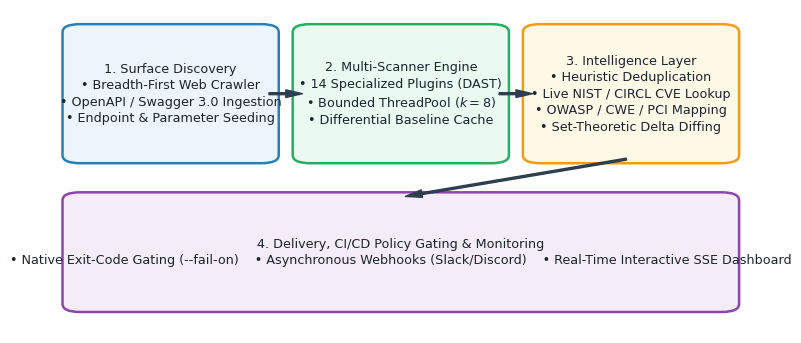
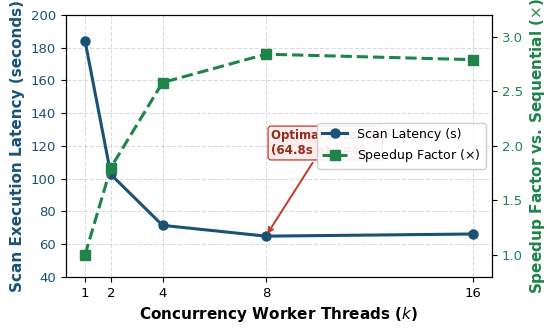
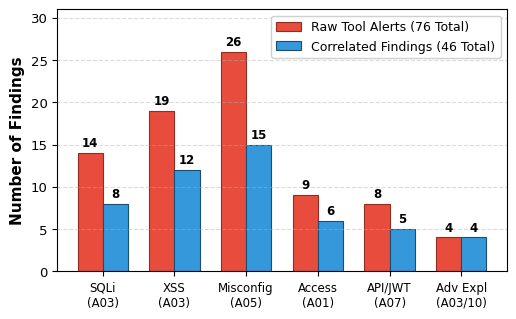
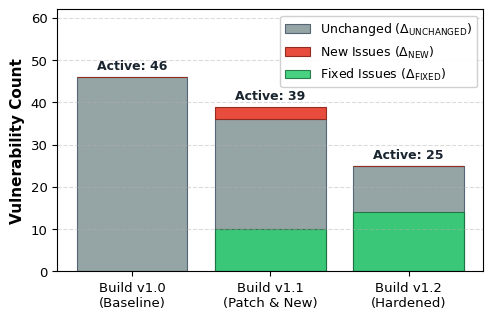

These charts were generated, in order, by the following Python code:
import os
import matplotlib.pyplot as plt
from matplotlib.patches import FancyBboxPatch
import numpy as np

# Ensure output directory exists
os.makedirs("paper/figures", exist_ok=True)

# Set high-DPI and professional publication styling
plt.rcParams.update({
    'font.family': 'sans-serif',
    'font.sans-serif': ['DejaVu Sans', 'Arial', 'Helvetica'],
    'font.size': 10,
    'axes.labelsize': 11,
    'axes.titlesize': 11,
    'xtick.labelsize': 9.5,
    'ytick.labelsize': 9.5,
    'legend.fontsize': 9,
    'figure.dpi': 300,
    'savefig.dpi': 300,
    'savefig.bbox': 'tight'
})

# ---------------------------------------------------------------------------
# Figure 1: Architecture Pipeline Overview
# ---------------------------------------------------------------------------
fig, ax = plt.subplots(figsize=(9.0, 4.2))
ax.set_xlim(0, 1)
ax.set_ylim(0, 1)
ax.axis('off')

boxes = [
    {
        "title": "1. Surface Discovery\n• Breadth-First Web Crawler\n• OpenAPI / Swagger 3.0 Ingestion\n• Endpoint & Parameter Seeding",
        "xy": (0.03, 0.54), "w": 0.28, "h": 0.40, "fc": "#EBF5FB", "ec": "#2980B9"
    },
    {
        "title": "2. Multi-Scanner Engine\n• 14 Specialized Plugins (DAST)\n• Bounded ThreadPool ($k=8$)\n• Differential Baseline Cache",
        "xy": (0.36, 0.54), "w": 0.28, "h": 0.40, "fc": "#EAFAF1", "ec": "#27AE60"
    },
    {
        "title": "3. Intelligence Layer\n• Heuristic Deduplication\n• Live NIST / CIRCL CVE Lookup\n• OWASP / CWE / PCI Mapping\n• Set-Theoretic Delta Diffing",
        "xy": (0.69, 0.54), "w": 0.28, "h": 0.40, "fc": "#FEF9E7", "ec": "#F39C12"
    },
    {
        "title": "4. Delivery, CI/CD Policy Gating & Monitoring\n• Native Exit-Code Gating (--fail-on)    • Asynchronous Webhooks (Slack/Discord)    • Real-Time Interactive SSE Dashboard",
        "xy": (0.03, 0.08), "w": 0.94, "h": 0.34, "fc": "#F4ECF7", "ec": "#8E44AD"
    }
]

for b in boxes:
    patch = FancyBboxPatch(b["xy"], b["w"], b["h"],
                           boxstyle="round,pad=0.015,rounding_size=0.025",
                           facecolor=b["fc"], edgecolor=b["ec"], linewidth=1.8, zorder=2)
    ax.add_patch(patch)
    ax.text(b["xy"][0] + b["w"]/2, b["xy"][1] + b["h"]/2, b["title"],
            ha="center", va="center", fontsize=9.2, fontweight="medium", color="#1A252F", zorder=3, linespacing=1.35)

# Draw connecting arrows
arrow_props = dict(facecolor='#2C3E50', edgecolor='#2C3E50', width=1.4, headwidth=5.5, shrink=0.02)
ax.annotate('', xy=(0.36, 0.74), xytext=(0.31, 0.74), arrowprops=arrow_props)
ax.annotate('', xy=(0.69, 0.74), xytext=(0.64, 0.74), arrowprops=arrow_props)
ax.annotate('', xy=(0.50, 0.42), xytext=(0.83, 0.54), arrowprops=dict(facecolor='#2C3E50', edgecolor='#2C3E50', width=1.4, headwidth=5.5, shrink=0.02))

plt.savefig("paper/figures/fig1_architecture.pdf")
plt.savefig("paper/figures/fig1_architecture.png")
plt.close()

# ---------------------------------------------------------------------------
# Figure 2: Scan Latency vs. Concurrency Threads
# ---------------------------------------------------------------------------
threads = [1, 2, 4, 8, 16]
latency = [184.2, 102.5, 71.4, 64.8, 66.1]
speedup = [1.0, 1.80, 2.58, 2.84, 2.79]

fig, ax1 = plt.subplots(figsize=(5.5, 3.4))

color = '#1A5276'
ax1.set_xlabel('Concurrency Worker Threads ($k$)', fontweight='bold')
ax1.set_ylabel('Scan Execution Latency (seconds)', color=color, fontweight='bold')
line1 = ax1.plot(threads, latency, marker='o', color=color, linewidth=2.2, markersize=6.5, label='Scan Latency (s)')
ax1.tick_params(axis='y', labelcolor=color)
ax1.set_xticks(threads)
ax1.set_ylim(40, 200)
ax1.grid(True, linestyle='--', alpha=0.45)

ax1.annotate('Optimal Latency\n(64.8s at k=8)', xy=(8, 64.8), xytext=(8.2, 115),
             arrowprops=dict(arrowstyle="->", color='#C0392B', lw=1.4),
             bbox=dict(boxstyle="round,pad=0.25", fc="#FDEDEC", ec="#C0392B", lw=0.9),
             fontweight='bold', fontsize=8.5, color='#922B21')

ax2 = ax1.twinx()
color = '#1E8449'
ax2.set_ylabel('Speedup Factor vs. Sequential ($\\times$)', color=color, fontweight='bold')
line2 = ax2.plot(threads, speedup, marker='s', color=color, linewidth=2.2, linestyle='--', markersize=6.5, label='Speedup Factor ($\\times$)')
ax2.tick_params(axis='y', labelcolor=color)
ax2.set_ylim(0.8, 3.2)

lines = line1 + line2
labels = [l.get_label() for l in lines]
ax1.legend(lines, labels, loc='center right', framealpha=0.92)

plt.savefig("paper/figures/fig2_latency.pdf")
plt.savefig("paper/figures/fig2_latency.png")
plt.close()

# ---------------------------------------------------------------------------
# Figure 3: Alert Noise Reduction (Raw vs Correlated Findings)
# ---------------------------------------------------------------------------
categories = ['SQLi\n(A03)', 'XSS\n(A03)', 'Misconfig\n(A05)', 'Access\n(A01)', 'API/JWT\n(A07)', 'Adv Expl\n(A03/10)']
raw_alerts = [14, 19, 26, 9, 8, 4]
correlated = [8, 12, 15, 6, 5, 4]

x = np.arange(len(categories))
width = 0.35

fig, ax = plt.subplots(figsize=(5.8, 3.4))
rects1 = ax.bar(x - width/2, raw_alerts, width, label='Raw Tool Alerts (76 Total)', color='#E74C3C', edgecolor='#922B21', linewidth=0.8)
rects2 = ax.bar(x + width/2, correlated, width, label='Correlated Findings (46 Total)', color='#3498DB', edgecolor='#1B4F72', linewidth=0.8)

ax.set_ylabel('Number of Findings', fontweight='bold')
ax.set_xticks(x)
ax.set_xticklabels(categories, fontsize=8.5)
ax.set_ylim(0, 31)
ax.legend(loc='upper right', framealpha=0.92)
ax.grid(axis='y', linestyle='--', alpha=0.45)

def autolabel(rects):
    for rect in rects:
        height = rect.get_height()
        ax.annotate(f'{height}',
                    xy=(rect.get_x() + rect.get_width() / 2, height),
                    xytext=(0, 2.5),
                    textcoords="offset points",
                    ha='center', va='bottom', fontsize=8.5, fontweight='bold')

autolabel(rects1)
autolabel(rects2)

plt.savefig("paper/figures/fig3_noise_reduction.pdf")
plt.savefig("paper/figures/fig3_noise_reduction.png")
plt.close()

# ---------------------------------------------------------------------------
# Figure 4: Set-Theoretic Delta Differential Tracking Across Builds
# ---------------------------------------------------------------------------
builds = ['Build v1.0\n(Baseline)', 'Build v1.1\n(Patch & New)', 'Build v1.2\n(Hardened)']
unchanged = [46, 36, 25]
new_issues = [0, 3, 0]
fixed_issues = [0, 10, 14]

fig, ax = plt.subplots(figsize=(5.5, 3.4))

bar1 = ax.bar(builds, unchanged, label=r'Unchanged ($\Delta_{\mathrm{UNCHANGED}}$)', color='#95A5A6', edgecolor='#566573', linewidth=0.8)
bar2 = ax.bar(builds, new_issues, bottom=unchanged, label=r'New Issues ($\Delta_{\mathrm{NEW}}$)', color='#E74C3C', edgecolor='#922B21', linewidth=0.8)
bar3 = ax.bar(builds, fixed_issues, label=r'Fixed Issues ($\Delta_{\mathrm{FIXED}}$)', color='#2ECC71', edgecolor='#196F3D', linewidth=0.8, alpha=0.88)

ax.set_ylabel('Vulnerability Count', fontweight='bold')
ax.set_ylim(0, 62)
ax.legend(loc='upper right', framealpha=0.92)
ax.grid(axis='y', linestyle='--', alpha=0.45)

for i, total in enumerate([46, 39, 25]):
    ax.text(i, total + 1.8, f'Active: {total}', ha='center', fontweight='bold', fontsize=9, color='#1A252F')

plt.savefig("paper/figures/fig4_delta_diff.pdf")
plt.savefig("paper/figures/fig4_delta_diff.png")
plt.close()

print("Successfully regenerated all 4 polished publication-grade figures in paper/figures/")
